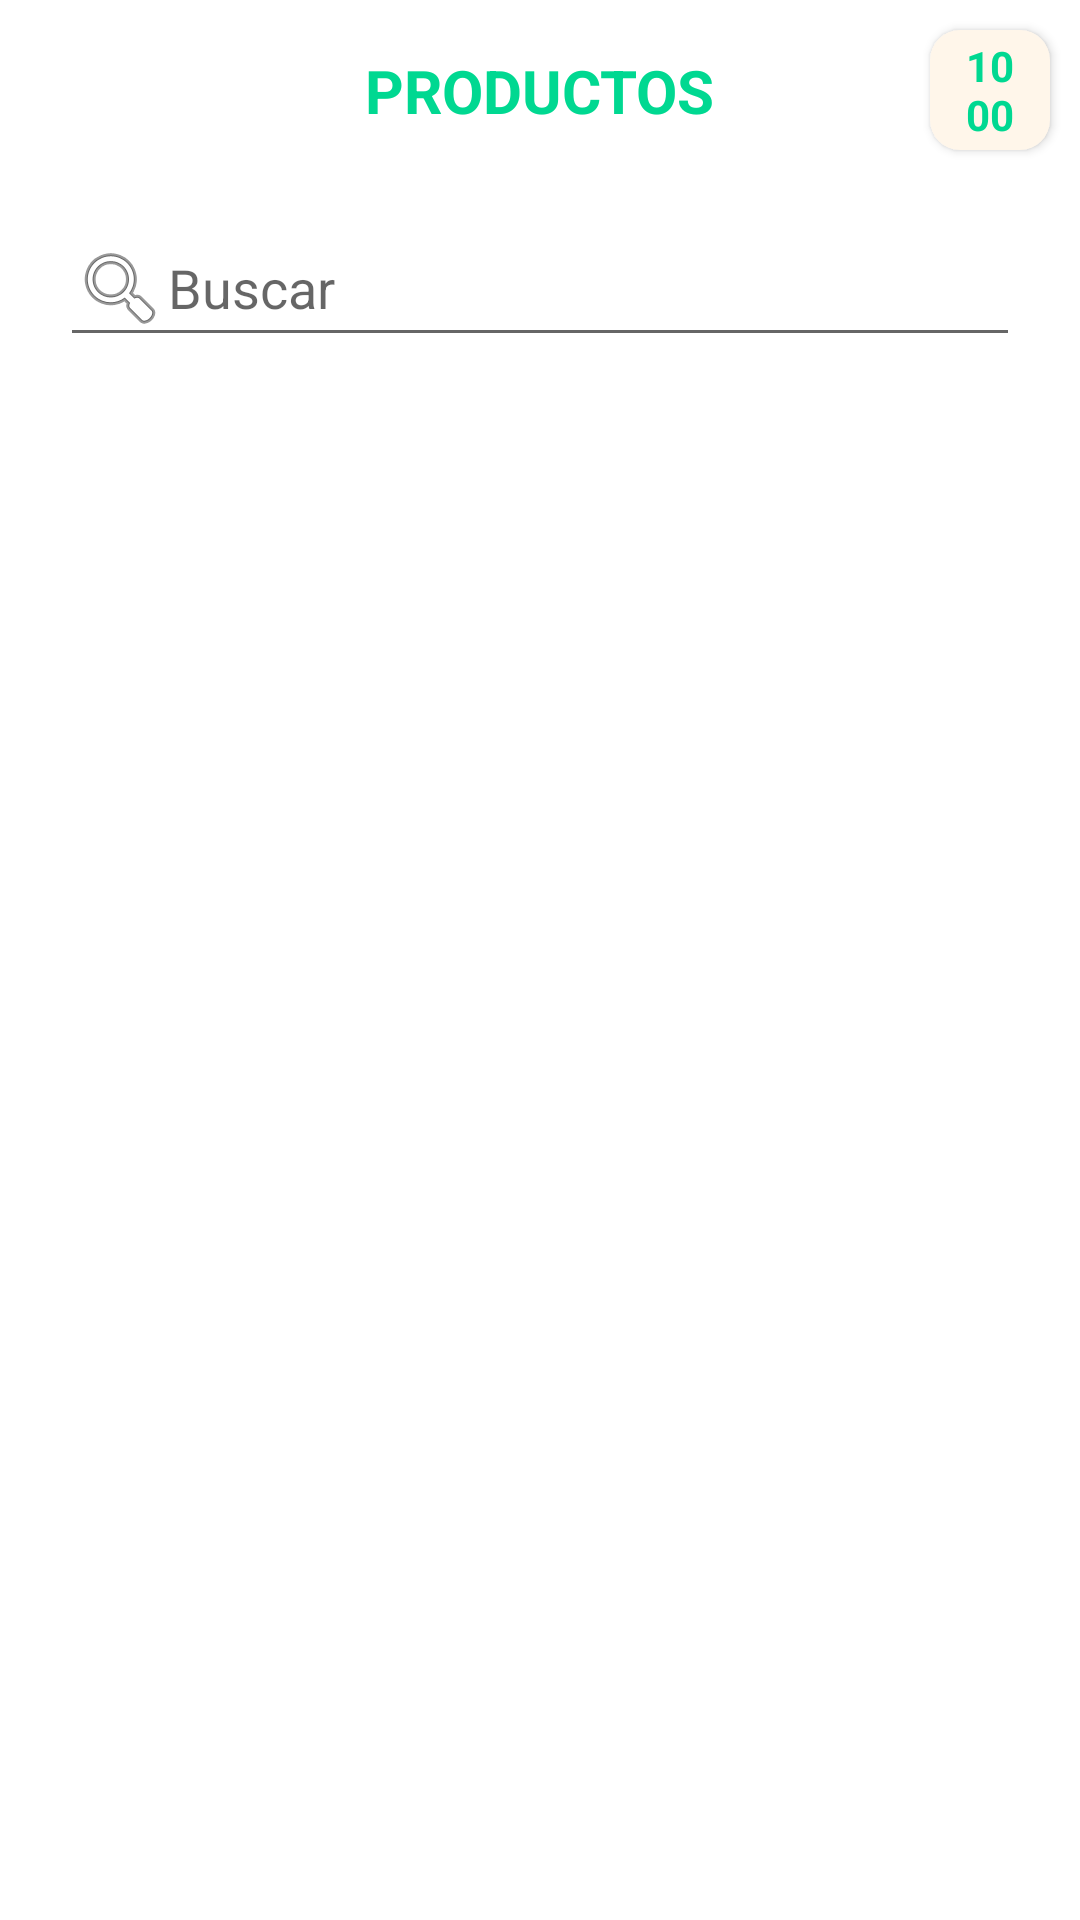

Produce the Android XML layout that renders to this screen, including the resource entries it uses.
<!-- AndroidManifest.xml: activity theme Theme.AppCompat.Light.NoActionBar -->
<!-- res/layout/activity_busqueda_productos.xml -->
<?xml version="1.0" encoding="utf-8"?>
<androidx.constraintlayout.widget.ConstraintLayout xmlns:android="http://schemas.android.com/apk/res/android"
    xmlns:app="http://schemas.android.com/apk/res-auto"
    xmlns:tools="http://schemas.android.com/tools"
    android:layout_width="match_parent"
    android:layout_height="match_parent"
    android:background="#FFFFFF"
    tools:context=".activities.BusquedaProductosActivity">

    <ProgressBar
        android:id="@+id/pbCargandoProductosListBusquedaProductos"
        style="?android:attr/progressBarStyle"
        android:layout_width="wrap_content"
        android:layout_height="wrap_content"
        android:layout_gravity="center"
        android:elevation="15dp"
        android:indeterminateDrawable="@drawable/circular_progress_dialog"
        android:visibility="gone"
        app:layout_constraintBottom_toBottomOf="parent"
        app:layout_constraintEnd_toEndOf="parent"
        app:layout_constraintStart_toStartOf="parent"
        app:layout_constraintTop_toTopOf="parent" />

    <androidx.constraintlayout.widget.ConstraintLayout
        android:id="@+id/clHeaderBusquedaPorProducto"
        android:layout_width="0dp"
        android:layout_height="wrap_content"
        app:layout_constraintEnd_toEndOf="parent"
        app:layout_constraintStart_toStartOf="parent"
        app:layout_constraintTop_toTopOf="parent">

        <TextView
            android:id="@+id/tvTitleBusquedaProductos"
            android:layout_width="wrap_content"
            android:layout_height="wrap_content"
            android:text="PRODUCTOS"
            android:textColor="@color/green_light"
            android:textSize="20sp"
            android:textStyle="bold"
            app:layout_constraintBottom_toBottomOf="parent"
            app:layout_constraintEnd_toEndOf="parent"
            app:layout_constraintStart_toStartOf="parent"
            app:layout_constraintTop_toTopOf="parent" />

        <Button
            android:id="@+id/btnAbrirCarritoBusquedaPorProducto"
            style="@style/custom_btn_green_transparent_light"
            android:layout_width="40dp"
            android:layout_height="40dp"
            android:layout_marginTop="10dp"
            android:layout_marginEnd="10dp"
            android:layout_marginBottom="10dp"
            android:onClick="AbrirCarrito"
            app:layout_constraintBottom_toBottomOf="parent"
            app:layout_constraintEnd_toEndOf="parent"
            app:layout_constraintTop_toTopOf="parent" />

        <TextView
            android:id="@+id/tvContadorArticulosBusquedaPorProducto"
            android:layout_width="wrap_content"
            android:layout_height="wrap_content"
            android:elevation="2dp"
            android:text="1000"
            android:textAlignment="center"
            android:textColor="@color/green_light"
            android:textStyle="bold"
            app:layout_constraintBottom_toBottomOf="@+id/btnAbrirCarritoBusquedaPorProducto"
            app:layout_constraintEnd_toEndOf="@+id/btnAbrirCarritoBusquedaPorProducto"
            app:layout_constraintStart_toStartOf="@+id/btnAbrirCarritoBusquedaPorProducto"
            app:layout_constraintTop_toTopOf="@+id/btnAbrirCarritoBusquedaPorProducto"
            app:layout_constraintWidth_max="20dp" />

    </androidx.constraintlayout.widget.ConstraintLayout>

    <EditText
        android:id="@+id/etBuscarPorProducto"
        android:layout_width="0dp"
        android:layout_height="wrap_content"
        android:layout_marginStart="20dp"
        android:layout_marginTop="10dp"
        android:layout_marginEnd="20dp"
        android:drawableLeft="@android:drawable/ic_menu_search"
        android:ems="10"
        android:hint="Buscar"
        android:inputType="textPersonName"
        app:layout_constraintEnd_toEndOf="parent"
        app:layout_constraintStart_toStartOf="parent"
        app:layout_constraintTop_toBottomOf="@+id/clHeaderBusquedaPorProducto" />

    <GridView
        android:id="@+id/listaProductosBusquedaProductos"
        android:layout_width="0dp"
        android:layout_height="0dp"
        android:layout_marginTop="10dp"
        android:numColumns="3"
        app:layout_constraintBottom_toBottomOf="parent"
        app:layout_constraintEnd_toEndOf="parent"
        app:layout_constraintStart_toStartOf="parent"
        app:layout_constraintTop_toBottomOf="@+id/etBuscarPorProducto" />


</androidx.constraintlayout.widget.ConstraintLayout>
<!-- resources referenced by this layout -->
<resources>
  <color name="green_light">#00D891</color>
  <!-- drawable circular_progress_dialog (drawable) -->
  <?xml version="1.0" encoding="utf-8"?>
  <rotate xmlns:android="http://schemas.android.com/apk/res/android"
      android:pivotX="50%" android:pivotY="50%" android:fromDegrees="0"
      android:toDegrees="360">
      <shape android:shape="ring" android:innerRadiusRatio="3"
          android:thicknessRatio="9" android:useLevel="false">
          <size android:width="76dip" android:height="76dip" />
          <gradient android:type="sweep" android:useLevel="false"
              android:startColor="@color/green_light"
              android:endColor="@color/green_light_transparent"
              android:angle="0"/>
      </shape>
  </rotate>
  <style name="custom_btn_green_transparent_light">
          <item name="android:background">@drawable/selector_btn_green_transparent_green_light</item>
          <item name="android:textColor">@color/green_light</item>
          <item name="android:textStyle">bold</item>
      </style>
  <color name="green_light_transparent">#55e891</color>
  <!-- drawable selector_btn_green_transparent_green_light (drawable) -->
  <?xml version="1.0" encoding="utf-8"?>
  <selector xmlns:android="http://schemas.android.com/apk/res/android">
      <item android:state_pressed="true" android:state_enabled="true" android:drawable="@drawable/btn_green_light"/>
      <item android:state_focused="true" android:state_enabled="true" android:drawable="@drawable/btn_green_light"/>
      <item android:state_enabled="true" android:state_selected="true" android:drawable="@drawable/btn_green_light"/>
      <item android:drawable="@drawable/btn_green_light_transparent"/>
  </selector>
  <!-- drawable btn_green_light (drawable) -->
  <?xml version="1.0" encoding="utf-8"?>
  <shape xmlns:android="http://schemas.android.com/apk/res/android"
      android:shape="rectangle">
      <solid android:color="@color/green_light"/>
      <corners android:radius="10dp"/>
  </shape>
  <!-- drawable btn_green_light_transparent (drawable) -->
  <?xml version="1.0" encoding="utf-8"?>
  <shape xmlns:android="http://schemas.android.com/apk/res/android"
      android:shape="rectangle">
      <solid android:color="@color/crema"/>
      <corners android:radius="10dp"/>
  </shape>
  <color name="crema">#FFF6EA</color>
</resources>
